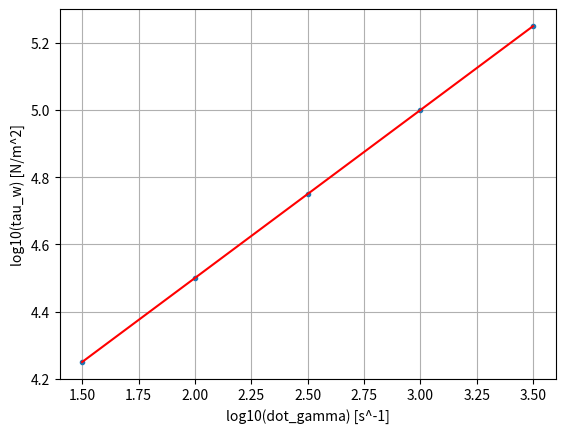

Python code for this plot:
import numpy as np
import matplotlib.pyplot as plt
from scipy.stats import linregress

# constants
T = 2.4e2  # deg C
D = 2e-2  # m
R = D / 2
rho = 8e2  # kg/m^3
Q_mass = 0.1  # kg/s
Q = Q_mass / rho  # m^3/s

print(f'R = {R} m')
print(f'Q = {Q} m^3/s')

dot_gamma_w_newtonian = 4 * Q / (np.pi * R**3)

print(f'dot_gamma_w_newtonian = {dot_gamma_w_newtonian} s^-1')

# shear rate
dot_gamma = np.array([31.6, 100, 316, 1000, 3160])  # s^-1
log10_dot_gamma = np.log10(dot_gamma)

# shear force
tau_w = np.array([1.78e5, 3.16e5, 5.62e5, 1e6, 1.78e6])  # dyn/cm^2
tau_w = tau_w * 1e-1  # N/m^2
log10_tau_w = np.log10(tau_w)

# calculate non-newton index
slope, intercept, r_value, p_value, std_err = linregress(log10_dot_gamma, log10_tau_w)

n = slope
K = 10**intercept
print('n:', n)
print('K:', K)
print('r2 value:', r_value**2)


# plot
def plot():
  _x = np.linspace(min(log10_dot_gamma), max(log10_dot_gamma), 100)
  _y = slope * _x + intercept

  plt.figure()
  plt.plot(log10_dot_gamma, log10_tau_w, '.')
  plt.plot(_x, _y, 'r')
  plt.xlabel('log10(dot_gamma) [s^-1]')
  plt.ylabel('log10(tau_w) [N/m^2]')
  plt.grid()
  plt.show()
  return


plot()

dot_gamma_w_non_newtonian = (3 * n + 1) / (4 * n) * dot_gamma_w_newtonian

print(f'dot_gamma_w_non_newtonian = {dot_gamma_w_non_newtonian} s^-1')

tau_w_non_newtonian = K * dot_gamma_w_non_newtonian**n

print(f'tau_w_non_newtonian = {tau_w_non_newtonian} N/m^2')

eta = tau_w_non_newtonian / dot_gamma_w_non_newtonian

print(f'eta = {eta} Pa s')